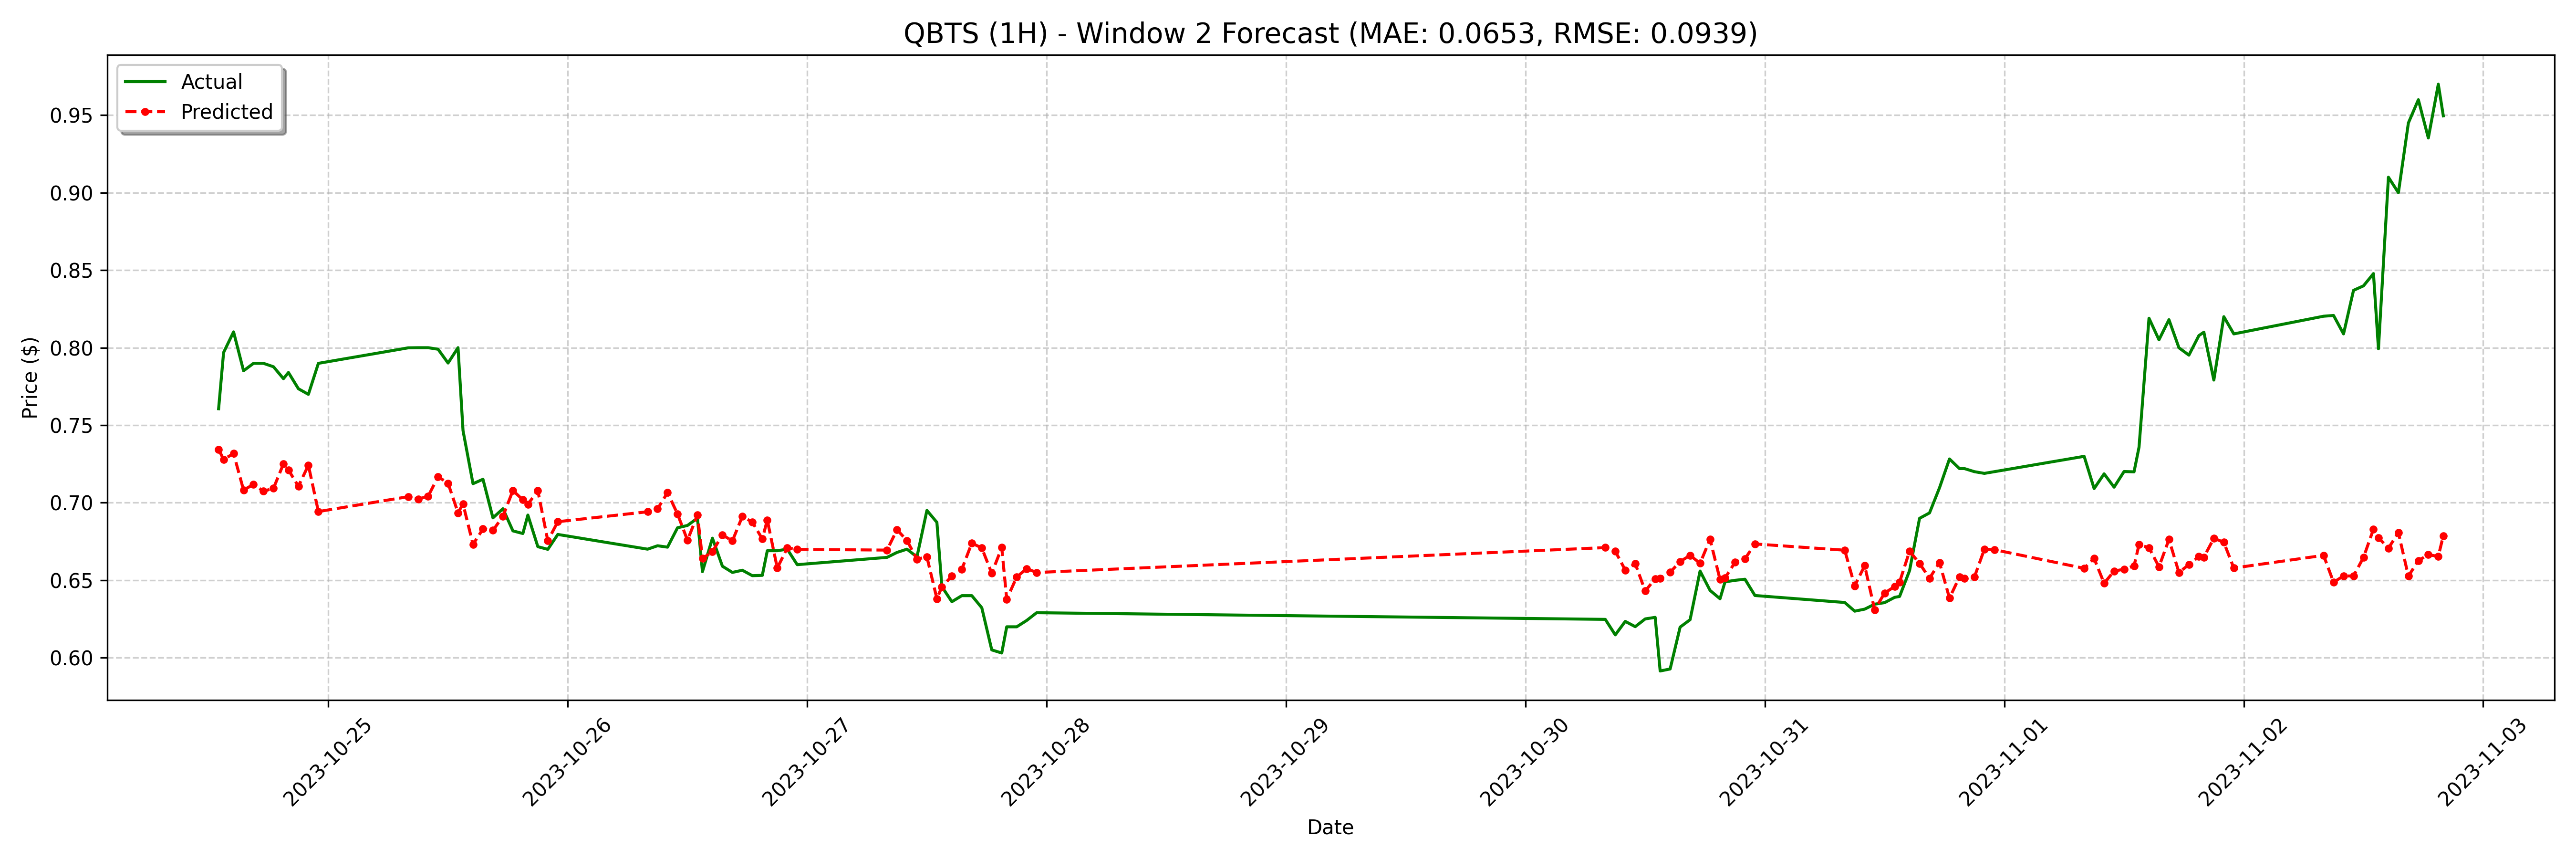

The table this chart was drawn from, first rows:
date, actual, forecast
2023-10-24 13:00:00, 0.7606, 0.7344
2023-10-24 13:30:00, 0.7969, 0.7279
2023-10-24 14:30:00, 0.8102, 0.7317
2023-10-24 15:30:00, 0.7851, 0.7082
2023-10-24 16:30:00, 0.7899, 0.7117
2023-10-24 17:30:00, 0.7899, 0.7074
2023-10-24 18:30:00, 0.7877, 0.7093
2023-10-24 19:30:00, 0.78, 0.725
2023-10-24 20:00:00, 0.784, 0.7211
2023-10-24 21:00:00, 0.7735, 0.7106
2023-10-24 22:00:00, 0.7699, 0.7242
2023-10-24 23:00:00, 0.7899, 0.6943
2023-10-25 08:00:00, 0.7999, 0.7039
2023-10-25 09:00:00, 0.8, 0.7024
2023-10-25 10:00:00, 0.8, 0.7041
2023-10-25 11:00:00, 0.799, 0.7168
2023-10-25 12:00:00, 0.7901, 0.7125
2023-10-25 13:00:00, 0.8, 0.6935
2023-10-25 13:30:00, 0.7465, 0.6992
2023-10-25 14:30:00, 0.7122, 0.6731
2023-10-25 15:30:00, 0.7151, 0.683
2023-10-25 16:30:00, 0.6902, 0.6821
2023-10-25 17:30:00, 0.6961, 0.6912
2023-10-25 18:30:00, 0.6818, 0.7078
2023-10-25 19:30:00, 0.6801, 0.7018
2023-10-25 20:00:00, 0.692, 0.699
2023-10-25 21:00:00, 0.6716, 0.7077
2023-10-25 22:00:00, 0.6699, 0.6754
2023-10-25 23:00:00, 0.6795, 0.6877
2023-10-26 08:00:00, 0.67, 0.6941
2023-10-26 09:00:00, 0.6722, 0.696
2023-10-26 10:00:00, 0.6713, 0.7065
2023-10-26 11:00:00, 0.6838, 0.6927
2023-10-26 12:00:00, 0.6853, 0.6757
2023-10-26 13:00:00, 0.69, 0.6921
2023-10-26 13:30:00, 0.6555, 0.664
2023-10-26 14:30:00, 0.6771, 0.6683
2023-10-26 15:30:00, 0.659, 0.6792
2023-10-26 16:30:00, 0.655, 0.6753
2023-10-26 17:30:00, 0.6564, 0.6912
2023-10-26 18:30:00, 0.6529, 0.6874
2023-10-26 19:30:00, 0.6531, 0.6766
2023-10-26 20:00:00, 0.669, 0.6889
2023-10-26 21:00:00, 0.669, 0.6578
2023-10-26 22:00:00, 0.67, 0.6707
2023-10-26 23:00:00, 0.66, 0.6699
2023-10-27 08:00:00, 0.6647, 0.6694
2023-10-27 09:00:00, 0.6679, 0.6826
2023-10-27 10:00:00, 0.67, 0.6756
2023-10-27 11:00:00, 0.665, 0.6636
2023-10-27 12:00:00, 0.695, 0.6649
2023-10-27 13:00:00, 0.6873, 0.6381
2023-10-27 13:30:00, 0.6458, 0.6456
2023-10-27 14:30:00, 0.6361, 0.6527
2023-10-27 15:30:00, 0.64, 0.657
2023-10-27 16:30:00, 0.64, 0.6739
2023-10-27 17:30:00, 0.6322, 0.6708
2023-10-27 18:30:00, 0.605, 0.6545
2023-10-27 19:30:00, 0.603, 0.671
2023-10-27 20:00:00, 0.6199, 0.6377
... 68 more rows
